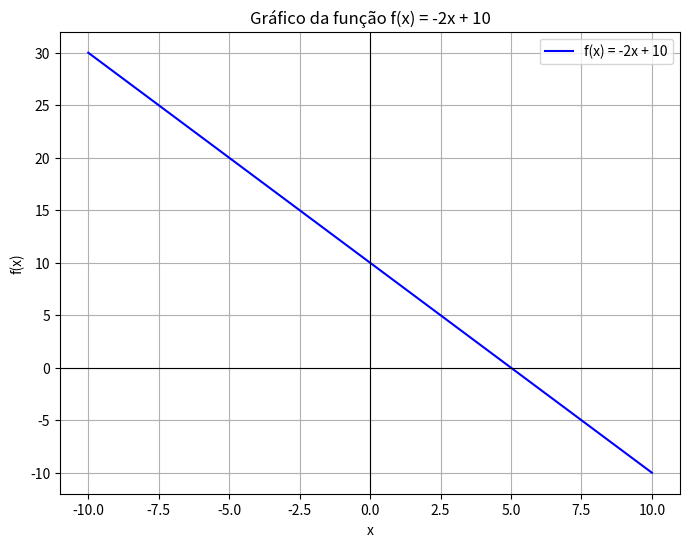

Generate this figure with matplotlib:
import numpy as np
import matplotlib.pyplot as plt

# Definindo a função
def f(x):
    return  -2*x + 10

# Gerando valores de x
x_values = np.linspace(-10, 10, 400)

# Gerando valores de y usando a função
y_values = f(x_values)

# Plotando o gráfico
plt.figure(figsize=(8, 6))
plt.plot(x_values, y_values, label='f(x) = -2x + 10', color='blue')
plt.title('Gráfico da função f(x) = -2x + 10')
plt.xlabel('x')
plt.ylabel('f(x)')
plt.grid(True)
plt.axhline(0, color='black', linewidth=0.8)
plt.axvline(0, color='black', linewidth=0.8)
plt.legend()
plt.show()
